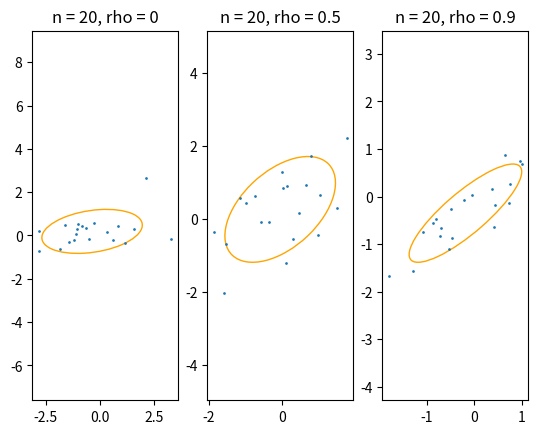
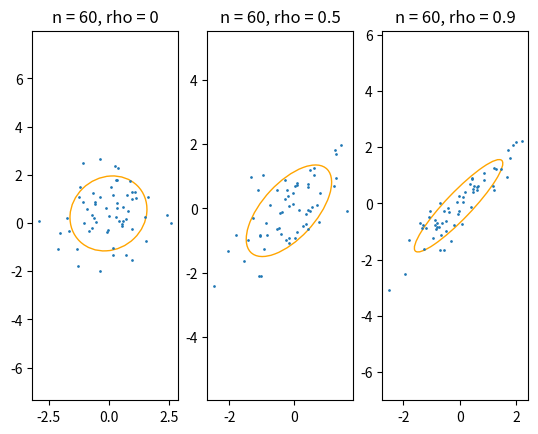
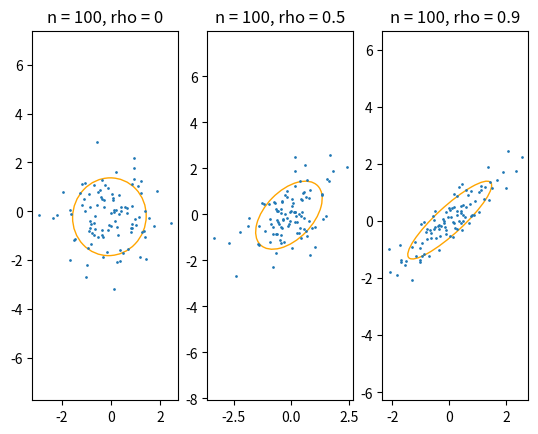

These charts were generated, in order, by the following Python code:
from scipy.stats import multivariate_normal as mvnd
from math import sqrt, floor, exp, pi
import math
import scipy.stats as sps
import numpy as np
import matplotlib.pyplot as plt
from matplotlib.patches import Ellipse
from matplotlib import transforms


def pearson(x, y):
    n = len(x)
    xm = sum(x) / n
    ym = sum(x) / n
    cov = sum([(x[i] - xm)*(y[i] - ym) for i in range(n)])
    ss = sqrt(sum([(x[i]-xm)**2 for i in range(n)]) * \
              sum([(y[i]-ym)**2 for i in range(n)]))
    return cov / ss

def quadrant(x, y):
    xm = np.median(x)
    ym = np.median(y)
    sign = lambda x: 1 if x > 0 else -1 if x < 0 else 0
    return sum(map(lambda a: sign((a[0]-xm)*(a[1]-ym)), zip(x, y))) / len(x)

def spearman(x, y):
    sx = sorted(x)
    sy = sorted(y)
    rx = [sx.index(a) for a in x]
    ry = [sy.index(a) for a in y]
    return pearson(rx, ry)

def plotEllipse(x, y, ax, sigmas):
    r = pearson(x, y)
    ellipse = Ellipse((0, 0),
                      width=sqrt(1 + r),
                      height=sqrt(1 - r),
                      facecolor='none',
                      edgecolor='orange')
    xm = sum(x) / len(x)
    ym = sum(y) / len(y)
    sx = sqrt(sum(map(lambda a: (a - xm)**2, x)) / len(x))
    sy = sqrt(sum(map(lambda a: (a - ym)**2, y)) / len(y))
    tr = transforms.Affine2D() \
         .rotate_deg(45) \
         .scale(sx * sigmas, sy * sigmas) \
         .translate(xm, ym)
    ellipse.set_transform(tr + ax.transData)
    ax.add_patch(ellipse)
    ax.scatter(x, y, s=0.9)

#Размер 20, р=0
m_size=20
rho=0
j=0
sumpearson=0
sumspearman=0
sumquadrant=0
quadrpear=0
quadrsper=0
quadrquadr=0
while j<1000:
   sample = mvnd.rvs((0, 0), [[1, rho], [rho, 1]], size=m_size)

   x=[sample[0][0]]
   y=[sample[0][1]]

   for i in range(1,m_size):
       x.append(sample[i][0])

   for i in range(1,m_size):
       y.append(sample[i][1])

   p=pearson(x,y)
   s=spearman(x,y)
   q=quadrant(x,y)
   sumpearson+=p
   quadrpear+=p**2
   sumspearman+=s
   quadrsper+=s**2
   sumquadrant+=q
   quadrquadr+=q**2
   j+=1
   
print('Размер выборки: 20, р=0')
print()
print('Среднее коэффициентов Пирсона: %.5f' %(sumpearson/1000))
print('Среднее коэффициентов Спирмена: %.5f' %(sumspearman/1000))
print('Среднее квадрантных коэффициентов корреляции: %.5f' %(sumquadrant/1000))
print()
print('Среднее квадратов коэффициентов Пирсона: %.5f' %(quadrpear/1000))
print('Среднее квадратов коэффициентов Спирмена: %.5f' %(quadrsper/1000))
print('Среднее квадратов квадрантных коэффициентов корреляции: %.5f' %(quadrquadr/1000))
print()
print('Дисперсия коэффициентов Пирсона: %.5f' %((quadrpear/1000)-(sumpearson/1000)**2))
print('Дисперсия коэффициентов Спирмена: %.5f' %((quadrsper/1000)-(sumspearman/1000)**2))
print('Дисперсия квадрантных коэффициентов корреляции: %.5f' %((quadrquadr/1000)-(sumquadrant/1000)**2))

#Размер 20, р=0.5
m_size=20
rho=0.5
j=0
sumpearson=0
sumspearman=0
sumquadrant=0
quadrpear=0
quadrsper=0
quadrquadr=0
while j<1000:
   sample = mvnd.rvs((0, 0), [[1, rho], [rho, 1]], size=m_size)

   x=[sample[0][0]]
   y=[sample[0][1]]

   for i in range(1,m_size):
       x.append(sample[i][0])

   for i in range(1,m_size):
       y.append(sample[i][1])

   p=pearson(x,y)
   s=spearman(x,y)
   q=quadrant(x,y)
   sumpearson+=p
   quadrpear+=p**2
   sumspearman+=s
   quadrsper+=s**2
   sumquadrant+=q
   quadrquadr+=q**2
   j+=1
   
print()  
print('Размер выборки: 20, р=0.5')
print()
print('Среднее коэффициентов Пирсона: %.5f' %(sumpearson/1000))
print('Среднее коэффициентов Спирмена: %.5f' %(sumspearman/1000))
print('Среднее квадрантных коэффициентов корреляции: %.5f' %(sumquadrant/1000))
print()
print('Среднее квадратов коэффициентов Пирсона: %.5f' %(quadrpear/1000))
print('Среднее квадратов коэффициентов Спирмена: %.5f' %(quadrsper/1000))
print('Среднее квадратов квадрантных коэффициентов корреляции: %.5f' %(quadrquadr/1000))
print()
print('Дисперсия коэффициентов Пирсона: %.5f' %((quadrpear/1000)-(sumpearson/1000)**2))
print('Дисперсия коэффициентов Спирмена: %.5f' %((quadrsper/1000)-(sumspearman/1000)**2))
print('Дисперсия квадрантных коэффициентов корреляции: %.5f' %((quadrquadr/1000)-(sumquadrant/1000)**2))

#Размер 20, р=0.9
m_size=20
rho=0.9
j=0
sumpearson=0
sumspearman=0
sumquadrant=0
quadrpear=0
quadrsper=0
quadrquadr=0
while j<1000:
   sample = mvnd.rvs((0, 0), [[1, rho], [rho, 1]], size=m_size)

   x=[sample[0][0]]
   y=[sample[0][1]]

   for i in range(1,m_size):
       x.append(sample[i][0])

   for i in range(1,m_size):
       y.append(sample[i][1])

   p=pearson(x,y)
   s=spearman(x,y)
   q=quadrant(x,y)
   sumpearson+=p
   quadrpear+=p**2
   sumspearman+=s
   quadrsper+=s**2
   sumquadrant+=q
   quadrquadr+=q**2
   j+=1
   
print()  
print('Размер выборки: 20, р=0.9')
print()
print('Среднее коэффициентов Пирсона: %.5f' %(sumpearson/1000))
print('Среднее коэффициентов Спирмена: %.5f' %(sumspearman/1000))
print('Среднее квадрантных коэффициентов корреляции: %.5f' %(sumquadrant/1000))
print()
print('Среднее квадратов коэффициентов Пирсона: %.5f' %(quadrpear/1000))
print('Среднее квадратов коэффициентов Спирмена: %.5f' %(quadrsper/1000))
print('Среднее квадратов квадрантных коэффициентов корреляции: %.5f' %(quadrquadr/1000))
print()
print('Дисперсия коэффициентов Пирсона: %.5f' %((quadrpear/1000)-(sumpearson/1000)**2))
print('Дисперсия коэффициентов Спирмена: %.5f' %((quadrsper/1000)-(sumspearman/1000)**2))
print('Дисперсия квадрантных коэффициентов корреляции: %.5f' %((quadrquadr/1000)-(sumquadrant/1000)**2))

#Размер 60, р=0
m_size=60
rho=0
j=0
sumpearson=0
sumspearman=0
sumquadrant=0
quadrpear=0
quadrsper=0
quadrquadr=0
while j<1000:
   sample = mvnd.rvs((0, 0), [[1, rho], [rho, 1]], size=m_size)

   x=[sample[0][0]]
   y=[sample[0][1]]

   for i in range(1,m_size):
       x.append(sample[i][0])

   for i in range(1,m_size):
       y.append(sample[i][1])

   p=pearson(x,y)
   s=spearman(x,y)
   q=quadrant(x,y)
   sumpearson+=p
   quadrpear+=p**2
   sumspearman+=s
   quadrsper+=s**2
   sumquadrant+=q
   quadrquadr+=q**2
   j+=1
   
print()  
print('Размер выборки: 60, р=0')
print()
print('Среднее коэффициентов Пирсона: %.5f' %(sumpearson/1000))
print('Среднее коэффициентов Спирмена: %.5f' %(sumspearman/1000))
print('Среднее квадрантных коэффициентов корреляции: %.5f' %(sumquadrant/1000))
print()
print('Среднее квадратов коэффициентов Пирсона: %.5f' %(quadrpear/1000))
print('Среднее квадратов коэффициентов Спирмена: %.5f' %(quadrsper/1000))
print('Среднее квадратов квадрантных коэффициентов корреляции: %.5f' %(quadrquadr/1000))
print()
print('Дисперсия коэффициентов Пирсона: %.5f' %((quadrpear/1000)-(sumpearson/1000)**2))
print('Дисперсия коэффициентов Спирмена: %.5f' %((quadrsper/1000)-(sumspearman/1000)**2))
print('Дисперсия квадрантных коэффициентов корреляции: %.5f' %((quadrquadr/1000)-(sumquadrant/1000)**2))

#Размер 60, р=0.5
m_size=60
rho=0.5
j=0
sumpearson=0
sumspearman=0
sumquadrant=0
quadrpear=0
quadrsper=0
quadrquadr=0
while j<1000:
   sample = mvnd.rvs((0, 0), [[1, rho], [rho, 1]], size=m_size)

   x=[sample[0][0]]
   y=[sample[0][1]]

   for i in range(1,m_size):
       x.append(sample[i][0])

   for i in range(1,m_size):
       y.append(sample[i][1])

   p=pearson(x,y)
   s=spearman(x,y)
   q=quadrant(x,y)
   sumpearson+=p
   quadrpear+=p**2
   sumspearman+=s
   quadrsper+=s**2
   sumquadrant+=q
   quadrquadr+=q**2
   j+=1
   
print()  
print('Размер выборки: 60, р=0.5')
print()
print('Среднее коэффициентов Пирсона: %.5f' %(sumpearson/1000))
print('Среднее коэффициентов Спирмена: %.5f' %(sumspearman/1000))
print('Среднее квадрантных коэффициентов корреляции: %.5f' %(sumquadrant/1000))
print()
print('Среднее квадратов коэффициентов Пирсона: %.5f' %(quadrpear/1000))
print('Среднее квадратов коэффициентов Спирмена: %.5f' %(quadrsper/1000))
print('Среднее квадратов квадрантных коэффициентов корреляции: %.5f' %(quadrquadr/1000))
print()
print('Дисперсия коэффициентов Пирсона: %.5f' %((quadrpear/1000)-(sumpearson/1000)**2))
print('Дисперсия коэффициентов Спирмена: %.5f' %((quadrsper/1000)-(sumspearman/1000)**2))
print('Дисперсия квадрантных коэффициентов корреляции: %.5f' %((quadrquadr/1000)-(sumquadrant/1000)**2))

#Размер 60, р=0.9
m_size=60
rho=0.9
j=0
sumpearson=0
sumspearman=0
sumquadrant=0
quadrpear=0
quadrsper=0
quadrquadr=0
while j<1000:
   sample = mvnd.rvs((0, 0), [[1, rho], [rho, 1]], size=m_size)

   x=[sample[0][0]]
   y=[sample[0][1]]

   for i in range(1,m_size):
       x.append(sample[i][0])

   for i in range(1,m_size):
       y.append(sample[i][1])

   p=pearson(x,y)
   s=spearman(x,y)
   q=quadrant(x,y)
   sumpearson+=p
   quadrpear+=p**2
   sumspearman+=s
   quadrsper+=s**2
   sumquadrant+=q
   quadrquadr+=q**2
   j+=1
   
print()  
print('Размер выборки: 60, р=0.9')
print()
print('Среднее коэффициентов Пирсона: %.5f' %(sumpearson/1000))
print('Среднее коэффициентов Спирмена: %.5f' %(sumspearman/1000))
print('Среднее квадрантных коэффициентов корреляции: %.5f' %(sumquadrant/1000))
print()
print('Среднее квадратов коэффициентов Пирсона: %.5f' %(quadrpear/1000))
print('Среднее квадратов коэффициентов Спирмена: %.5f' %(quadrsper/1000))
print('Среднее квадратов квадрантных коэффициентов корреляции: %.5f' %(quadrquadr/1000))
print()
print('Дисперсия коэффициентов Пирсона: %.5f' %((quadrpear/1000)-(sumpearson/1000)**2))
print('Дисперсия коэффициентов Спирмена: %.5f' %((quadrsper/1000)-(sumspearman/1000)**2))
print('Дисперсия квадрантных коэффициентов корреляции: %.5f' %((quadrquadr/1000)-(sumquadrant/1000)**2))

#Размер 100, р=0
m_size=100
rho=0
j=0
sumpearson=0
sumspearman=0
sumquadrant=0
quadrpear=0
quadrsper=0
quadrquadr=0
while j<1000:
   sample = mvnd.rvs((0, 0), [[1, rho], [rho, 1]], size=m_size)

   x=[sample[0][0]]
   y=[sample[0][1]]

   for i in range(1,m_size):
       x.append(sample[i][0])

   for i in range(1,m_size):
       y.append(sample[i][1])

   p=pearson(x,y)
   s=spearman(x,y)
   q=quadrant(x,y)
   sumpearson+=p
   quadrpear+=p**2
   sumspearman+=s
   quadrsper+=s**2
   sumquadrant+=q
   quadrquadr+=q**2
   j+=1
   
print()  
print('Размер выборки: 100, р=0')
print()
print('Среднее коэффициентов Пирсона: %.5f' %(sumpearson/1000))
print('Среднее коэффициентов Спирмена: %.5f' %(sumspearman/1000))
print('Среднее квадрантных коэффициентов корреляции: %.5f' %(sumquadrant/1000))
print()
print('Среднее квадратов коэффициентов Пирсона: %.5f' %(quadrpear/1000))
print('Среднее квадратов коэффициентов Спирмена: %.5f' %(quadrsper/1000))
print('Среднее квадратов квадрантных коэффициентов корреляции: %.5f' %(quadrquadr/1000))
print()
print('Дисперсия коэффициентов Пирсона: %.5f' %((quadrpear/1000)-(sumpearson/1000)**2))
print('Дисперсия коэффициентов Спирмена: %.5f' %((quadrsper/1000)-(sumspearman/1000)**2))
print('Дисперсия квадрантных коэффициентов корреляции: %.5f' %((quadrquadr/1000)-(sumquadrant/1000)**2))

#Размер 100, р=0.5
m_size=100
rho=0.5
j=0
sumpearson=0
sumspearman=0
sumquadrant=0
quadrpear=0
quadrsper=0
quadrquadr=0
while j<1000:
   sample = mvnd.rvs((0, 0), [[1, rho], [rho, 1]], size=m_size)

   x=[sample[0][0]]
   y=[sample[0][1]]

   for i in range(1,m_size):
       x.append(sample[i][0])

   for i in range(1,m_size):
       y.append(sample[i][1])

   p=pearson(x,y)
   s=spearman(x,y)
   q=quadrant(x,y)
   sumpearson+=p
   quadrpear+=p**2
   sumspearman+=s
   quadrsper+=s**2
   sumquadrant+=q
   quadrquadr+=q**2
   j+=1
   
print()  
print('Размер выборки: 100, р=0.5')
print()
print('Среднее коэффициентов Пирсона: %.5f' %(sumpearson/1000))
print('Среднее коэффициентов Спирмена: %.5f' %(sumspearman/1000))
print('Среднее квадрантных коэффициентов корреляции: %.5f' %(sumquadrant/1000))
print()
print('Среднее квадратов коэффициентов Пирсона: %.5f' %(quadrpear/1000))
print('Среднее квадратов коэффициентов Спирмена: %.5f' %(quadrsper/1000))
print('Среднее квадратов квадрантных коэффициентов корреляции: %.5f' %(quadrquadr/1000))
print()
print('Дисперсия коэффициентов Пирсона: %.5f' %((quadrpear/1000)-(sumpearson/1000)**2))
print('Дисперсия коэффициентов Спирмена: %.5f' %((quadrsper/1000)-(sumspearman/1000)**2))
print('Дисперсия квадрантных коэффициентов корреляции: %.5f' %((quadrquadr/1000)-(sumquadrant/1000)**2))

#Размер 100, р=0.9
m_size=100
rho=0.9
j=0
sumpearson=0
sumspearman=0
sumquadrant=0
quadrpear=0
quadrsper=0
quadrquadr=0
while j<1000:
   sample = mvnd.rvs((0, 0), [[1, rho], [rho, 1]], size=m_size)

   x=[sample[0][0]]
   y=[sample[0][1]]

   for i in range(1,m_size):
       x.append(sample[i][0])

   for i in range(1,m_size):
       y.append(sample[i][1])

   p=pearson(x,y)
   s=spearman(x,y)
   q=quadrant(x,y)
   sumpearson+=p
   quadrpear+=p**2
   sumspearman+=s
   quadrsper+=s**2
   sumquadrant+=q
   quadrquadr+=q**2
   j+=1
   
print()  
print('Размер выборки: 100, р=0.9')
print()
print('Среднее коэффициентов Пирсона: %.5f' %(sumpearson/1000))
print('Среднее коэффициентов Спирмена: %.5f' %(sumspearman/1000))
print('Среднее квадрантных коэффициентов корреляции: %.5f' %(sumquadrant/1000))
print()
print('Среднее квадратов коэффициентов Пирсона: %.5f' %(quadrpear/1000))
print('Среднее квадратов коэффициентов Спирмена: %.5f' %(quadrsper/1000))
print('Среднее квадратов квадрантных коэффициентов корреляции: %.5f' %(quadrquadr/1000))
print()
print('Дисперсия коэффициентов Пирсона: %.5f' %((quadrpear/1000)-(sumpearson/1000)**2))
print('Дисперсия коэффициентов Спирмена: %.5f' %((quadrsper/1000)-(sumspearman/1000)**2))
print('Дисперсия квадрантных коэффициентов корреляции: %.5f' %((quadrquadr/1000)-(sumquadrant/1000)**2))

#Смесь, размер: 20
m_size=20
j=0
sumpearson=0
sumspearman=0
sumquadrant=0
quadrpear=0
quadrsper=0
quadrquadr=0
while j<1000:
   sample = mvnd.rvs((0, 0), [[1, 0.9], [0.9, 1]], size=int(m_size*0.9))
   sample = np.append(sample,mvnd.rvs((0, 0), [[100, -90], [-90, 100]], size=int(m_size*0.1)))
   x=[sample[0]]
   y=[sample[1]]

   for i in range(2,m_size-1):
       if i % 2 == 0:
          x.append(sample[i])

   for i in range(3,m_size):
       if i % 2 != 0:
          y.append(sample[i])

   p=pearson(x,y)
   s=spearman(x,y)
   q=quadrant(x,y)
   sumpearson+=p
   quadrpear+=p**2
   sumspearman+=s
   quadrsper+=s**2
   sumquadrant+=q
   quadrquadr+=q**2
   j+=1

print()  
print('Cмесь, размер=20')
print()
print('Среднее коэффициентов Пирсона: %.5f' %(sumpearson/1000))
print('Среднее коэффициентов Спирмена: %.5f' %(sumspearman/1000))
print('Среднее квадрантных коэффициентов корреляции: %.5f' %(sumquadrant/1000))
print()
print('Среднее квадратов коэффициентов Пирсона: %.5f' %(quadrpear/1000))
print('Среднее квадратов коэффициентов Спирмена: %.5f' %(quadrsper/1000))
print('Среднее квадратов квадрантных коэффициентов корреляции: %.5f' %(quadrquadr/1000))
print()
print('Дисперсия коэффициентов Пирсона: %.5f' %((quadrpear/1000)-(sumpearson/1000)**2))
print('Дисперсия коэффициентов Спирмена: %.5f' %((quadrsper/1000)-(sumspearman/1000)**2))
print('Дисперсия квадрантных коэффициентов корреляции: %.5f' %((quadrquadr/1000)-(sumquadrant/1000)**2))

#Смесь, размер: 60
m_size=60
j=0
sumpearson=0
sumspearman=0
sumquadrant=0
quadrpear=0
quadrsper=0
quadrquadr=0
while j<1000:
   sample = mvnd.rvs((0, 0), [[1, 0.9], [0.9, 1]], size=int(m_size*0.9))
   sample = np.append(sample,mvnd.rvs((0, 0), [[100, -90], [-90, 100]], size=int(m_size*0.1)))
   x=[sample[0]]
   y=[sample[1]]

   for i in range(2,m_size-1):
       if i % 2 == 0:
          x.append(sample[i])

   for i in range(3,m_size):
       if i % 2 != 0:
          y.append(sample[i])

   p=pearson(x,y)
   s=spearman(x,y)
   q=quadrant(x,y)
   sumpearson+=p
   quadrpear+=p**2
   sumspearman+=s
   quadrsper+=s**2
   sumquadrant+=q
   quadrquadr+=q**2
   j+=1

print()  
print('Cмесь, размер=60')
print()
print('Среднее коэффициентов Пирсона: %.5f' %(sumpearson/1000))
print('Среднее коэффициентов Спирмена: %.5f' %(sumspearman/1000))
print('Среднее квадрантных коэффициентов корреляции: %.5f' %(sumquadrant/1000))
print()
print('Среднее квадратов коэффициентов Пирсона: %.5f' %(quadrpear/1000))
print('Среднее квадратов коэффициентов Спирмена: %.5f' %(quadrsper/1000))
print('Среднее квадратов квадрантных коэффициентов корреляции: %.5f' %(quadrquadr/1000))
print()
print('Дисперсия коэффициентов Пирсона: %.5f' %((quadrpear/1000)-(sumpearson/1000)**2))
print('Дисперсия коэффициентов Спирмена: %.5f' %((quadrsper/1000)-(sumspearman/1000)**2))
print('Дисперсия квадрантных коэффициентов корреляции: %.5f' %((quadrquadr/1000)-(sumquadrant/1000)**2))

#Смесь, размер: 100
m_size=100
j=0
sumpearson=0
sumspearman=0
sumquadrant=0
quadrpear=0
quadrsper=0
quadrquadr=0
while j<1000:
   sample = mvnd.rvs((0, 0), [[1, 0.9], [0.9, 1]], size=int(m_size*0.9))
   sample = np.append(sample,mvnd.rvs((0, 0), [[100, -90], [-90, 100]], size=int(m_size*0.1)))
   x=[sample[0]]
   y=[sample[1]]

   for i in range(2,m_size-1):
       if i % 2 == 0:
          x.append(sample[i])

   for i in range(3,m_size):
       if i % 2 != 0:
          y.append(sample[i])

   p=pearson(x,y)
   s=spearman(x,y)
   q=quadrant(x,y)
   sumpearson+=p
   quadrpear+=p**2
   sumspearman+=s
   quadrsper+=s**2
   sumquadrant+=q
   quadrquadr+=q**2
   j+=1

print()  
print('Cмесь, размер=100')
print()
print('Среднее коэффициентов Пирсона: %.5f' %(sumpearson/1000))
print('Среднее коэффициентов Спирмена: %.5f' %(sumspearman/1000))
print('Среднее квадрантных коэффициентов корреляции: %.5f' %(sumquadrant/1000))
print()
print('Среднее квадратов коэффициентов Пирсона: %.5f' %(quadrpear/1000))
print('Среднее квадратов коэффициентов Спирмена: %.5f' %(quadrsper/1000))
print('Среднее квадратов квадрантных коэффициентов корреляции: %.5f' %(quadrquadr/1000))
print()
print('Дисперсия коэффициентов Пирсона: %.5f' %((quadrpear/1000)-(sumpearson/1000)**2))
print('Дисперсия коэффициентов Спирмена: %.5f' %((quadrsper/1000)-(sumspearman/1000)**2))
print('Дисперсия квадрантных коэффициентов корреляции: %.5f' %((quadrquadr/1000)-(sumquadrant/1000)**2))

#Размер 20
m_size=20
rhos = [0, 0.5, 0.9]
    
fig, ax = plt.subplots(1, 3)
for j in range(0,3):
    a = ax[j]
    sample = mvnd.rvs((0, 0), [[1, rhos[j]], [rhos[j], 1]], size=m_size)
    x=[sample[0][0]]
    y=[sample[0][1]]

    for i in range(1,m_size):
        x.append(sample[i][0])

    for i in range(1,m_size):
        y.append(sample[i][1])
        
    a.set_title(f'n = {m_size}, rho = {rhos[j]}')
    a.axis('equal')
    plotEllipse(x, y, a, 3)

#Размер 60
m_size=60
rhos = [0, 0.5, 0.9]
    
fig2, ax = plt.subplots(1, 3)
for j in range(0,3):
    a = ax[j]
    sample = mvnd.rvs((0, 0), [[1, rhos[j]], [rhos[j], 1]], size=m_size)
    x=[sample[0][0]]
    y=[sample[0][1]]

    for i in range(1,m_size):
        x.append(sample[i][0])

    for i in range(1,m_size):
        y.append(sample[i][1])
        
    a.set_title(f'n = {m_size}, rho = {rhos[j]}')
    a.axis('equal')
    plotEllipse(x, y, a, 3)

#Размер 100
m_size=100
fig3, ax = plt.subplots(1, 3)
for j in range(0,3):
    a = ax[j]
    sample = mvnd.rvs((0, 0), [[1, rhos[j]], [rhos[j], 1]], size=m_size)
    x=[sample[0][0]]
    y=[sample[0][1]]

    for i in range(1,m_size):
        x.append(sample[i][0])

    for i in range(1,m_size):
        y.append(sample[i][1])
        
    a.set_title(f'n = {m_size}, rho = {rhos[j]}')
    a.axis('equal')
    plotEllipse(x, y, a, 3)
    
plt.show()
